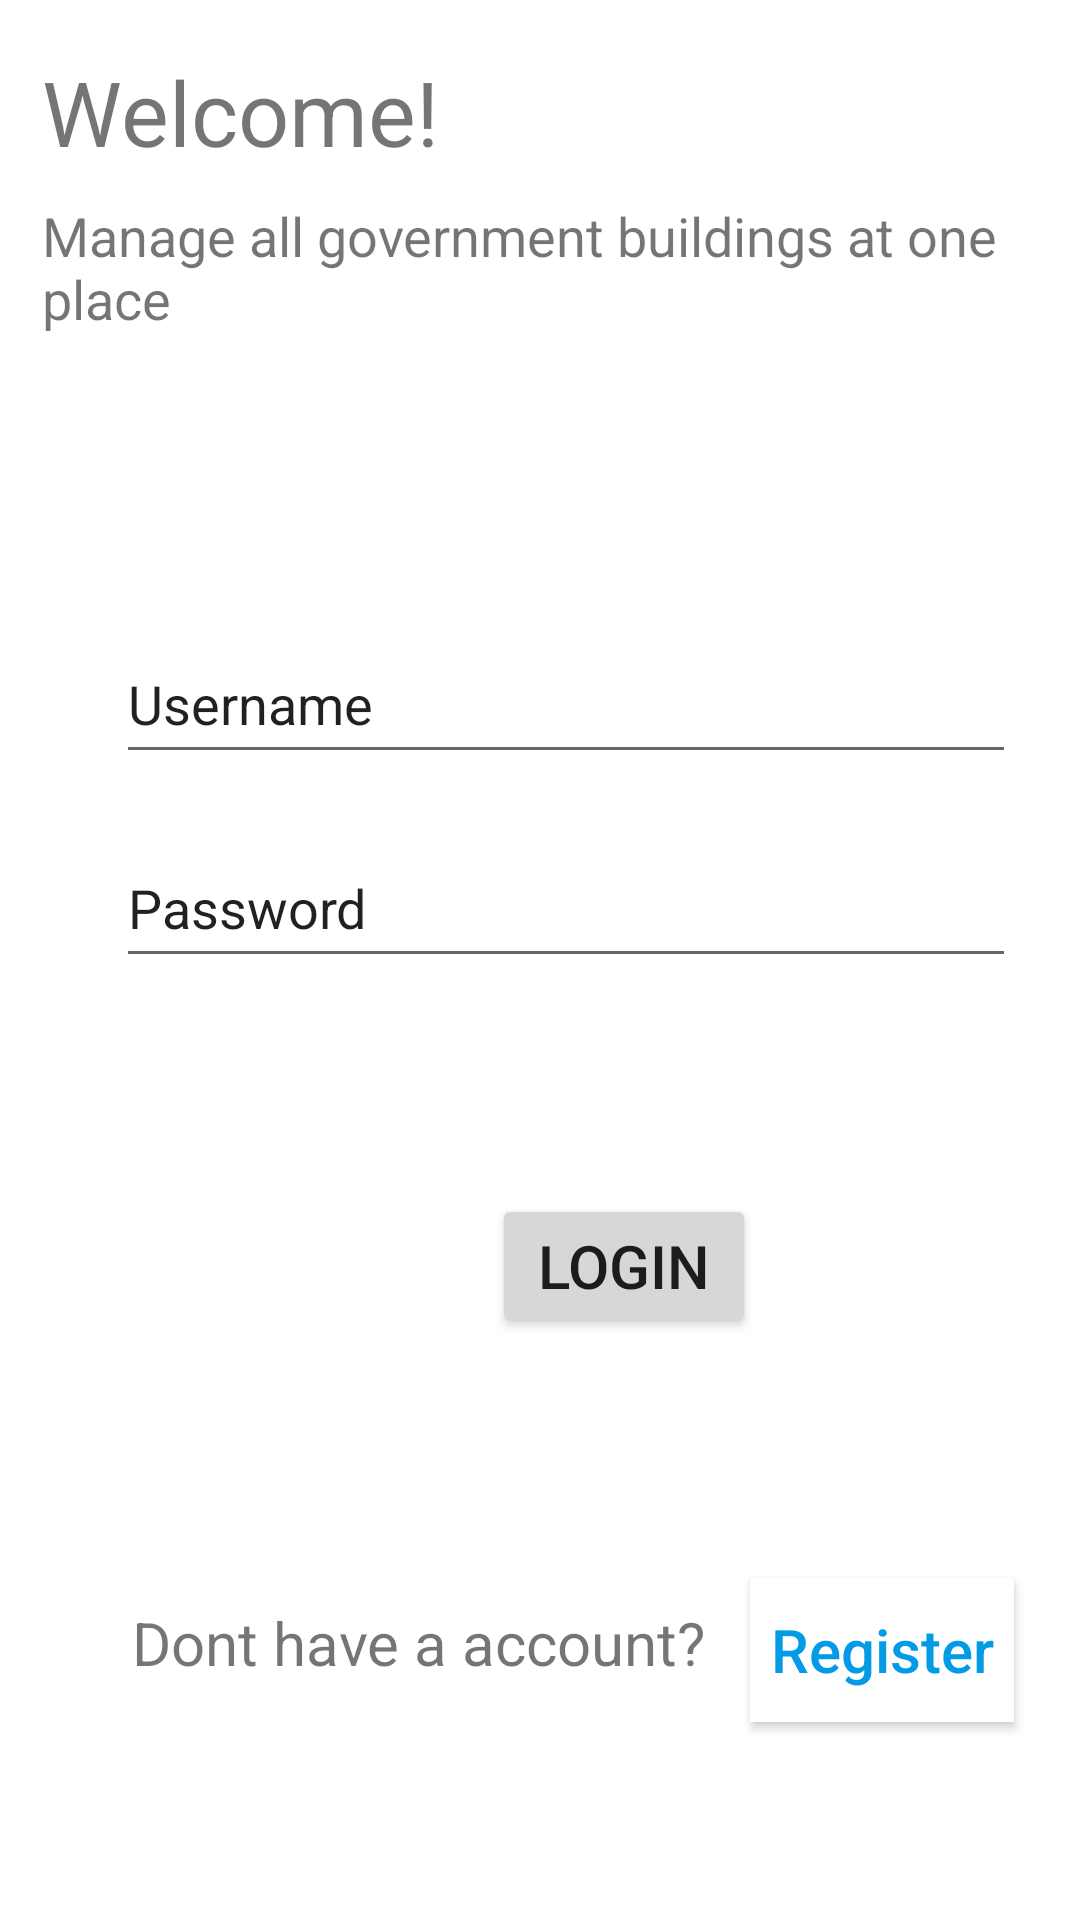

Write the Android layout XML for this screen, with the resource values it uses.
<!-- AndroidManifest.xml: application theme Theme.GAMS -->
<!-- res/layout/activity_login_page_management.xml -->
<?xml version="1.0" encoding="utf-8"?>
<androidx.constraintlayout.widget.ConstraintLayout xmlns:android="http://schemas.android.com/apk/res/android"
    xmlns:app="http://schemas.android.com/apk/res-auto"
    xmlns:tools="http://schemas.android.com/tools"
    android:layout_width="match_parent"
    android:layout_height="match_parent"
    tools:context=".LoginPage_Management">

    <EditText
        android:id="@+id/username"
        android:layout_width="300dp"
        android:layout_height="50dp"
        android:layout_marginStart="64dp"
        android:layout_marginTop="208dp"
        android:layout_marginEnd="47dp"
        android:text="Username"
        app:layout_constraintEnd_toEndOf="parent"
        app:layout_constraintStart_toStartOf="parent"
        app:layout_constraintTop_toTopOf="parent" />

    <EditText
        android:id="@+id/password"
        android:layout_width="300dp"
        android:layout_height="50dp"
        android:layout_marginStart="64dp"
        android:layout_marginTop="276dp"
        android:layout_marginEnd="47dp"
        android:text="Password"
        app:layout_constraintEnd_toEndOf="parent"
        app:layout_constraintStart_toStartOf="parent"
        app:layout_constraintTop_toTopOf="parent" />

    <Button
        android:id="@+id/searchBuilding"
        android:layout_width="wrap_content"
        android:layout_height="wrap_content"
        android:layout_marginStart="164dp"
        android:layout_marginTop="72dp"
        android:text="login"
        android:textSize="20dp"
        app:layout_constraintStart_toStartOf="parent"
        app:layout_constraintTop_toBottomOf="@+id/password" />

    <TextView
        android:id="@+id/textView2"
        android:layout_width="200dp"
        android:layout_height="30dp"
        android:layout_marginStart="44dp"
        android:layout_marginTop="88dp"
        android:text="Dont have a account?"
        android:textSize="20sp"
        app:layout_constraintStart_toStartOf="parent"
        app:layout_constraintTop_toBottomOf="@+id/searchBuilding"></TextView>

    <TextView
        android:id="@+id/textView3"
        android:layout_width="wrap_content"
        android:layout_height="wrap_content"
        android:layout_marginStart="14dp"
        android:layout_marginTop="17dp"
        android:text="Welcome!"
        android:textSize="30dp"
        app:layout_constraintStart_toStartOf="parent"
        app:layout_constraintTop_toTopOf="parent"></TextView>

    <TextView
        android:id="@+id/textView4"
        android:layout_width="wrap_content"
        android:layout_height="wrap_content"
        android:layout_marginStart="14dp"
        android:layout_marginTop="9dp"
        android:text="Manage all government buildings at one place"
        android:textSize="18sp"
        app:layout_constraintStart_toStartOf="parent"
        app:layout_constraintTop_toBottomOf="@+id/textView3"></TextView>

    <Button
        android:id="@+id/register"
        android:layout_width="wrap_content"
        android:layout_height="wrap_content"
        android:layout_marginStart="6dp"
        android:layout_marginTop="80dp"
        android:layout_marginEnd="39dp"
        android:background="@color/white"
        android:backgroundTint="@color/white"
        android:text="Register"
        android:textAllCaps="false"
        android:textColor="#039BE5"
        android:textSize="20sp"
        app:layout_constraintEnd_toEndOf="parent"
        app:layout_constraintHorizontal_bias="0.0"
        app:layout_constraintStart_toEndOf="@+id/textView2"
        app:layout_constraintTop_toBottomOf="@+id/searchBuilding" />
</androidx.constraintlayout.widget.ConstraintLayout>
<!-- resources referenced by this layout -->
<resources>
  <style name="Theme.GAMS" parent="Theme.MaterialComponents.DayNight.DarkActionBar">
          
          <item name="colorPrimary">@color/purple_500</item>
          <item name="colorPrimaryVariant">@color/purple_700</item>
          <item name="colorOnPrimary">@color/white</item>
          
          <item name="colorSecondary">@color/teal_200</item>
          <item name="colorSecondaryVariant">@color/teal_700</item>
          <item name="colorOnSecondary">@color/black</item>
          
          <item name="android:statusBarColor" tools:targetApi="l">?attr/colorPrimaryVariant</item>
          
      </style>
  <!-- not gathered from this repository: default colours our renderer supplied (Android Studio template values) -->
  <color name="purple_500">#FF6200EE</color>
  <color name="purple_700">#FF3700B3</color>
  <color name="teal_200">#FF03DAC5</color>
  <color name="teal_700">#FF018786</color>
  <color name="black">#FF000000</color>
  <color name="white">#FFFFFFFF</color>
</resources>
